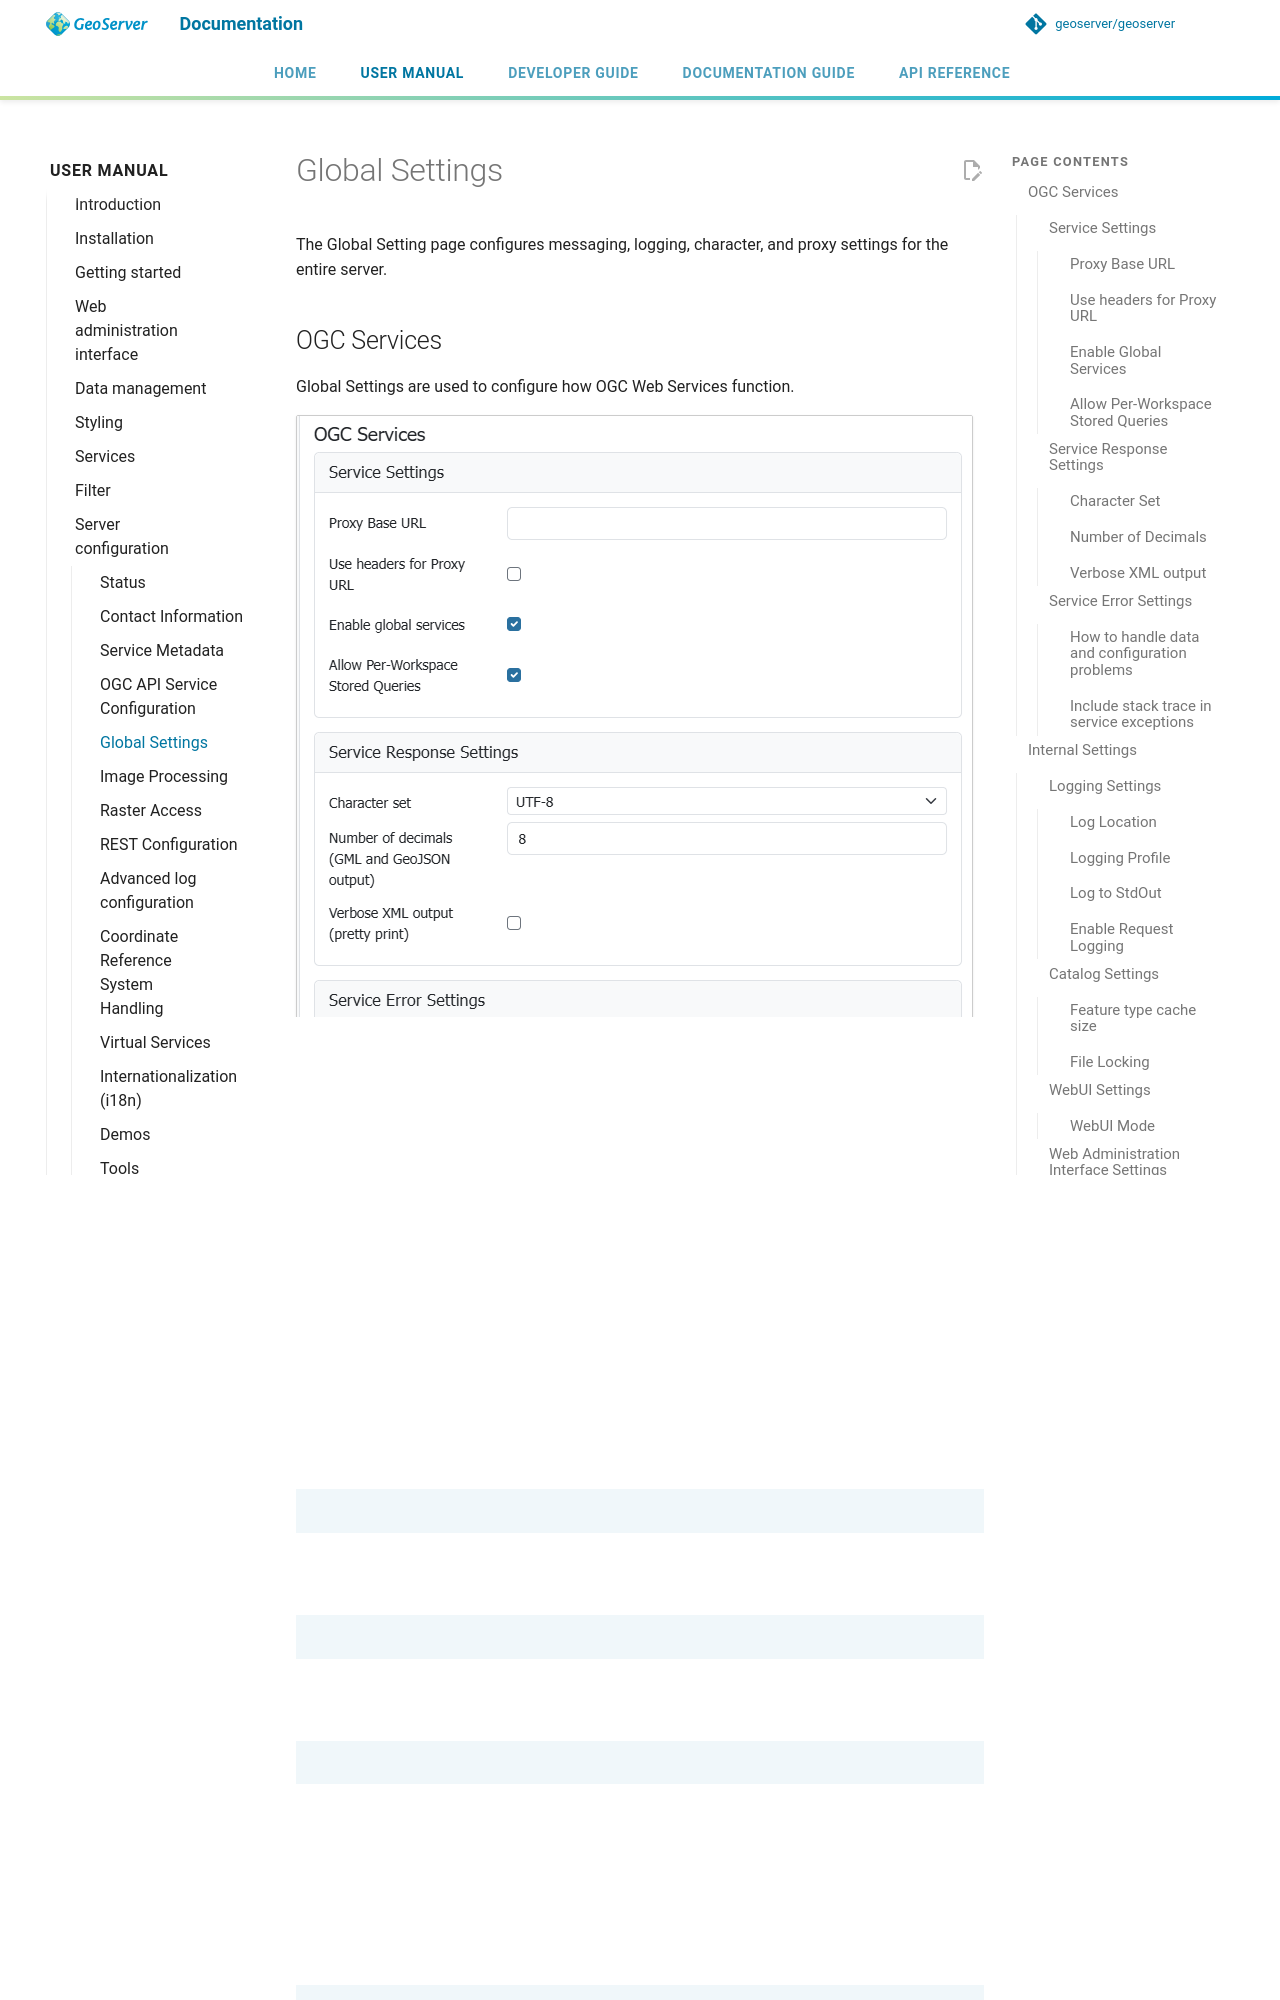

repository: geoserver/geoserver · page: 3.0.x/en/user/configuration/globalsettings/index.html · generator: mkdocs

# Global Settings

The Global Setting page configures messaging, logging, character, and proxy settings for the entire server.

## OGC Services

Global Settings are used to configure how OGC Web Services function.

![](img/global_settings_service.png)

*Global Settings Service Configuration*

### Service Settings

#### Proxy Base URL {: #proxy_base }

GeoServer can have the capabilities documents report a proxy properly. "The Proxy Base URL" field is the base URL seen beyond a reverse proxy.

This setting is available in the Administration Console and REST API by GeoServer Administrator. This setting may also be managed using the `PROXY_BASE_URL` [application property](properties/index.md) defined by a System Administrator.

```bash
-DPROXY_BASE_URL=https://example.net/geoserver
```

The Proxy Base URL field support environment parametrization (see [Parameterize catalog settings](../datadirectory/configtemplate.md) ) by activating the JVM parameter:

```bash
-DALLOW_ENV_PARAMETRIZATION=true
```

Once activated the environment parametrization Proxy Base URL can be parameters placeholders like:

    ${proxy.base.url}
